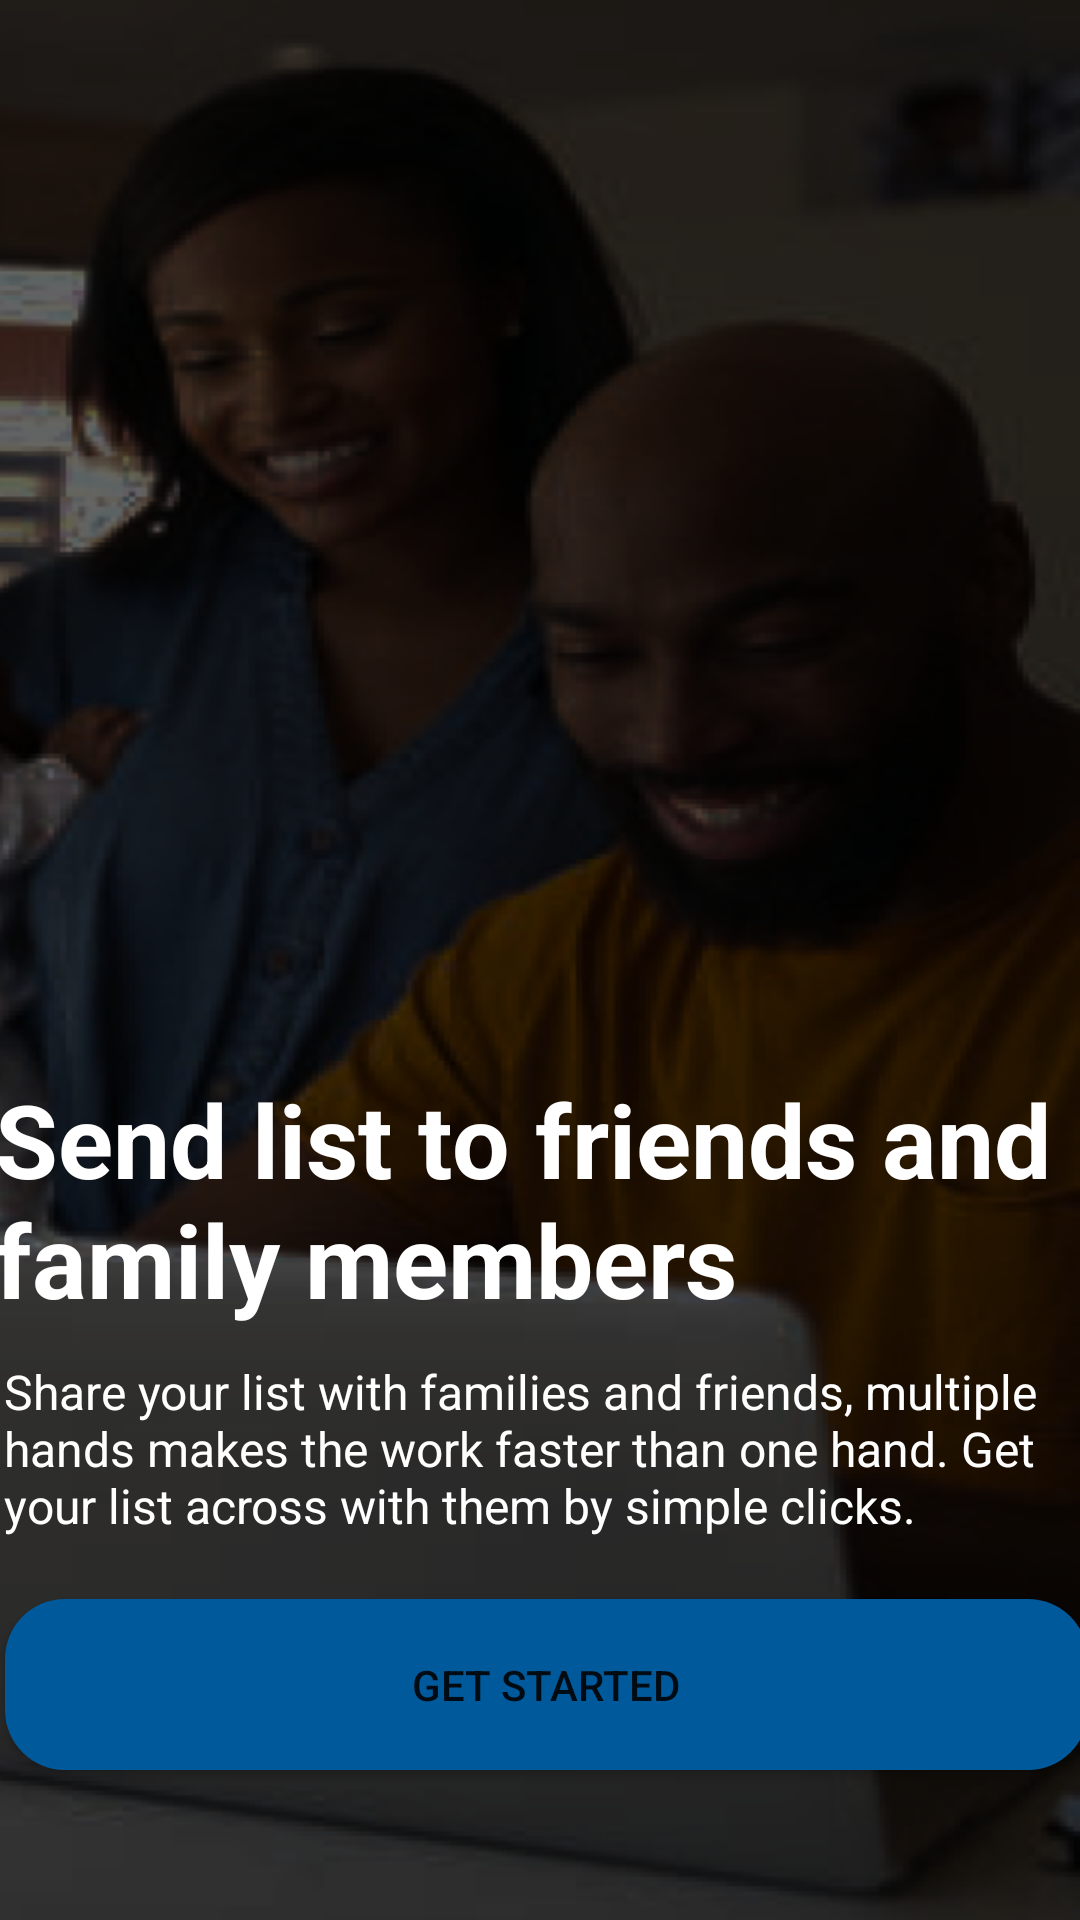

Produce the Android XML layout that renders to this screen, including the resource entries it uses.
<!-- AndroidManifest.xml: application theme Theme.BabyBuy -->
<!-- res/layout/activity_splash_screen02.xml -->
<?xml version="1.0" encoding="utf-8"?>
<androidx.constraintlayout.widget.ConstraintLayout xmlns:android="http://schemas.android.com/apk/res/android"
    xmlns:app="http://schemas.android.com/apk/res-auto"
    xmlns:tools="http://schemas.android.com/tools"
    android:layout_width="match_parent"
    android:layout_height="match_parent"
    android:background="@drawable/image02"
    tools:context=".SplashScreen01">

    <TextView
        android:id="@+id/sp02text01ID"
        android:layout_width="364dp"
        android:layout_height="88dp"
        android:layout_marginStart="16dp"
        android:layout_marginEnd="16dp"
        android:layout_marginBottom="8dp"
        android:text="@string/splash_screen_02_title"
        android:textColor="#FFFFFF"
        android:textSize="34dp"
        android:textStyle="bold"
        app:layout_constraintBottom_toTopOf="@+id/sp02text02ID"
        app:layout_constraintEnd_toEndOf="parent"
        app:layout_constraintStart_toStartOf="parent" />

    <TextView
        android:id="@+id/sp02text02ID"
        android:layout_width="360dp"
        android:layout_height="72dp"
        android:layout_marginStart="16dp"
        android:layout_marginEnd="16dp"
        android:layout_marginBottom="8dp"
        android:text="@string/splash_screen_02_text"
        android:textColor="#FFFFFF"
        android:textSize="16sp"
        app:layout_constraintBottom_toTopOf="@+id/button02ID"
        app:layout_constraintEnd_toEndOf="parent"
        app:layout_constraintHorizontal_bias="0.468"
        app:layout_constraintStart_toStartOf="parent" />

    <androidx.appcompat.widget.AppCompatButton
        android:id="@+id/button02ID"
        android:layout_width="361dp"
        android:layout_height="57dp"
        android:layout_marginStart="16dp"
        android:layout_marginEnd="16dp"
        android:layout_marginBottom="50dp"
        android:background="@drawable/rounded_button"
        android:text="Get started"
        app:layout_constraintBottom_toBottomOf="parent"
        app:layout_constraintEnd_toEndOf="parent"
        app:layout_constraintHorizontal_bias="0.44"
        app:layout_constraintStart_toStartOf="parent" />
</androidx.constraintlayout.widget.ConstraintLayout>
<!-- resources referenced by this layout -->
<resources>
  <!-- drawable image02: png bitmap (drawable, 125280 bytes) -->
  <!-- drawable rounded_button (drawable) -->
  <?xml version="1.0" encoding="utf-8"?>
  <selector xmlns:android="http://schemas.android.com/apk/res/android">
      <item android:state_pressed="false">
          <shape android:shape="rectangle">
              <solid android:color="#00599A"/>
              <corners android:radius="20dp"/>
          </shape>
      </item>
      <item android:state_pressed="true">
          <shape android:shape="rectangle">
              <solid android:color="#00599A"/>
              <corners android:radius="20dp"/>
          </shape>
      </item>
  </selector>
  <string name="splash_screen_02_text">Share your list with families and friends, multiple hands makes the work faster than one hand. Get your list across with them by simple clicks.</string>
  <string name="splash_screen_02_title">Send list to friends and family members</string>
  <style name="Theme.BabyBuy" parent="Theme.MaterialComponents.DayNight.NoActionBar">
          
          <item name="colorPrimary">@color/purple_500</item>
          <item name="colorPrimaryVariant">@color/purple_700</item>
          <item name="colorOnPrimary">@color/white</item>
          
          <item name="colorSecondary">@color/teal_200</item>
          <item name="colorSecondaryVariant">@color/teal_700</item>
          <item name="colorOnSecondary">@color/black</item>
          
          <item name="android:statusBarColor" tools:targetApi="l">#000000</item>
          
      </style>
  <color name="purple_500">#FF6200EE</color>
  <color name="purple_700">#FF3700B3</color>
  <color name="white">#FFFFFFFF</color>
  <color name="teal_200">#FF03DAC5</color>
  <color name="teal_700">#FF018786</color>
  <color name="black">#FF000000</color>
</resources>
